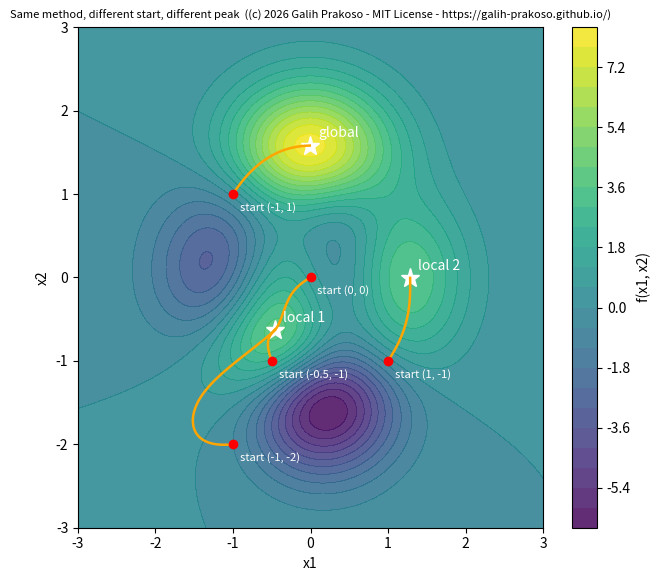

Write Python code to recreate this figure.
"""
Optimization in Industrial Engineering | Day 5: Unimodal vs. multimodal: the Peaks function
=====================================================================
Companion script for the blog post series at https://galih-prakoso.github.io/

Copyright (c) 2026 Galih Prakoso <galih.prakoso3003@gmail.com>

MIT License. Permission is granted, free of charge, to use, copy, modify, merge,
publish and distribute this script, PROVIDED THAT the copyright notice above and
this permission notice are included in all copies or substantial portions of it.
THE SCRIPT IS PROVIDED "AS IS", WITHOUT WARRANTY OF ANY KIND.

Requires: Python 3.9+, numpy, matplotlib      Run:  python day-5-peaks.py   [--no-plot] [--save out.png]
"""

import argparse
import numpy as np
import matplotlib.pyplot as plt

CREDIT = "(c) 2026 Galih Prakoso - MIT License - https://galih-prakoso.github.io/"


def print_table(headers, rows):
    """Print a simple aligned text table."""
    cells = [[str(c) for c in r] for r in rows]
    widths = [max(len(h), *(len(r[i]) for r in cells)) for i, h in enumerate(headers)]
    line = "  ".join(h.ljust(w) for h, w in zip(headers, widths))
    print(line)
    print("-" * len(line))
    for r in cells:
        print("  ".join(c.ljust(w) for c, w in zip(r, widths)))


def finish(fig, args):
    """Save and/or show the figure depending on the command-line options."""
    if args.save:
        fig.savefig(args.save, dpi=150, bbox_inches="tight")
        print("Plot saved to", args.save)
    if not args.no_plot and not args.save:
        plt.show()


def parse_args():
    ap = argparse.ArgumentParser(description=__doc__.splitlines()[1])
    ap.add_argument("--no-plot", action="store_true", help="print the table only")
    ap.add_argument("--save", metavar="FILE", help="save the plot to FILE instead of showing it")
    return ap.parse_args()


def peaks(x, y):
    """MATLAB's classic 'Peaks' test function (maximization)."""
    return (3 * (1 - x) ** 2 * np.exp(-x ** 2 - (y + 1) ** 2)
            - 10 * (x / 5 - x ** 3 - y ** 5) * np.exp(-x ** 2 - y ** 2)
            - np.exp(-(x + 1) ** 2 - y ** 2) / 3)


def gradient(p, h=1e-6):
    """Central-difference gradient of peaks at point p = (x, y)."""
    x, y = p
    return np.array([(peaks(x + h, y) - peaks(x - h, y)) / (2 * h),
                     (peaks(x, y + h) - peaks(x, y - h)) / (2 * h)])


def gradient_ascent(start, step=0.01, max_iter=20000, tol=1e-7):
    """Plain gradient ascent with a fixed step. Returns the whole path."""
    p = np.array(start, dtype=float)
    path = [p.copy()]
    for _ in range(max_iter):
        g = gradient(p)
        if np.linalg.norm(g) < tol:
            break
        p = p + step * g
        path.append(p.copy())
    return np.array(path)


def find_peaks(lo=-3.0, hi=3.0, n=601, min_height=0.5):
    """Locate local maxima on a grid (the Peaks function has three in [-3, 3]^2)."""
    g = np.linspace(lo, hi, n)
    X, Y = np.meshgrid(g, g)
    Z = peaks(X, Y)
    found = []
    for i in range(1, n - 1):
        for j in range(1, n - 1):
            if Z[i, j] > min_height and Z[i, j] >= Z[i - 1:i + 2, j - 1:j + 2].max():
                found.append((X[i, j], Y[i, j], Z[i, j]))
    refined = []
    for x, y, _ in found:                      # polish each grid maximum with gradient ascent
        end = gradient_ascent((x, y), step=0.005)[-1]
        refined.append((end[0], end[1], float(peaks(*end))))
    return sorted(refined, key=lambda t: -t[2])


def which_peak(p, known):
    d = [np.hypot(p[0] - k[0], p[1] - k[1]) for k in known]
    return int(np.argmin(d))


def plot(known, runs):
    g = np.linspace(-3, 3, 300)
    X, Y = np.meshgrid(g, g)
    fig, ax = plt.subplots(figsize=(7.5, 6.5))
    cs = ax.contourf(X, Y, peaks(X, Y), levels=25, cmap="viridis", alpha=0.85)
    fig.colorbar(cs, ax=ax, label="f(x1, x2)")
    for k, (x, y, z) in enumerate(known):
        ax.plot(x, y, "w*", ms=14)
        ax.annotate("global" if k == 0 else f"local {k}", (x, y), xytext=(6, 6), textcoords="offset points", color="w")
    for label, path in runs:
        ax.plot(path[:, 0], path[:, 1], "-", lw=1.8, color="orange")
        ax.plot(*path[0], "o", color="red")
        ax.annotate(label, path[0], xytext=(5, -12), textcoords="offset points", color="w", fontsize=8)
    ax.set_xlabel("x1"); ax.set_ylabel("x2")
    ax.set_title("Same method, different start, different peak  (" + CREDIT + ")", fontsize=8)
    return fig


def main():
    args = parse_args()
    print(CREDIT, "\n")
    known = find_peaks()
    rows = [["global" if k == 0 else f"local {k}", f"({x:.3f}, {y:.3f})", f"{z:.2f}"]
            for k, (x, y, z) in enumerate(known)]
    print("Peaks of the function on [-3, 3] x [-3, 3]:\n")
    print_table(["Peak", "Location (x1, x2)", "Height f"], rows)

    starts = [(-1, 1), (0, 0), (1, -1), (-1, -2), (-0.5, -1)]
    runs, rows = [], []
    for s in starts:
        path = gradient_ascent(s)
        end = path[-1]
        k = which_peak(end, known)
        runs.append((f"start {s}", path))
        rows.append([str(s), f"({end[0]:.3f}, {end[1]:.3f})", f"{peaks(*end):.2f}", "global" if k == 0 else f"local {k}"])
    print("\nGradient ascent (fixed step 0.01) from different starting points:\n")
    print_table(["Start", "Ends at", "Height", "Peak reached"], rows)
    print("\nThe outcome depends on where the search starts: the mark of a multimodal problem.")
    if not args.no_plot or args.save:
        finish(plot(known, runs), args)


if __name__ == "__main__":
    main()
